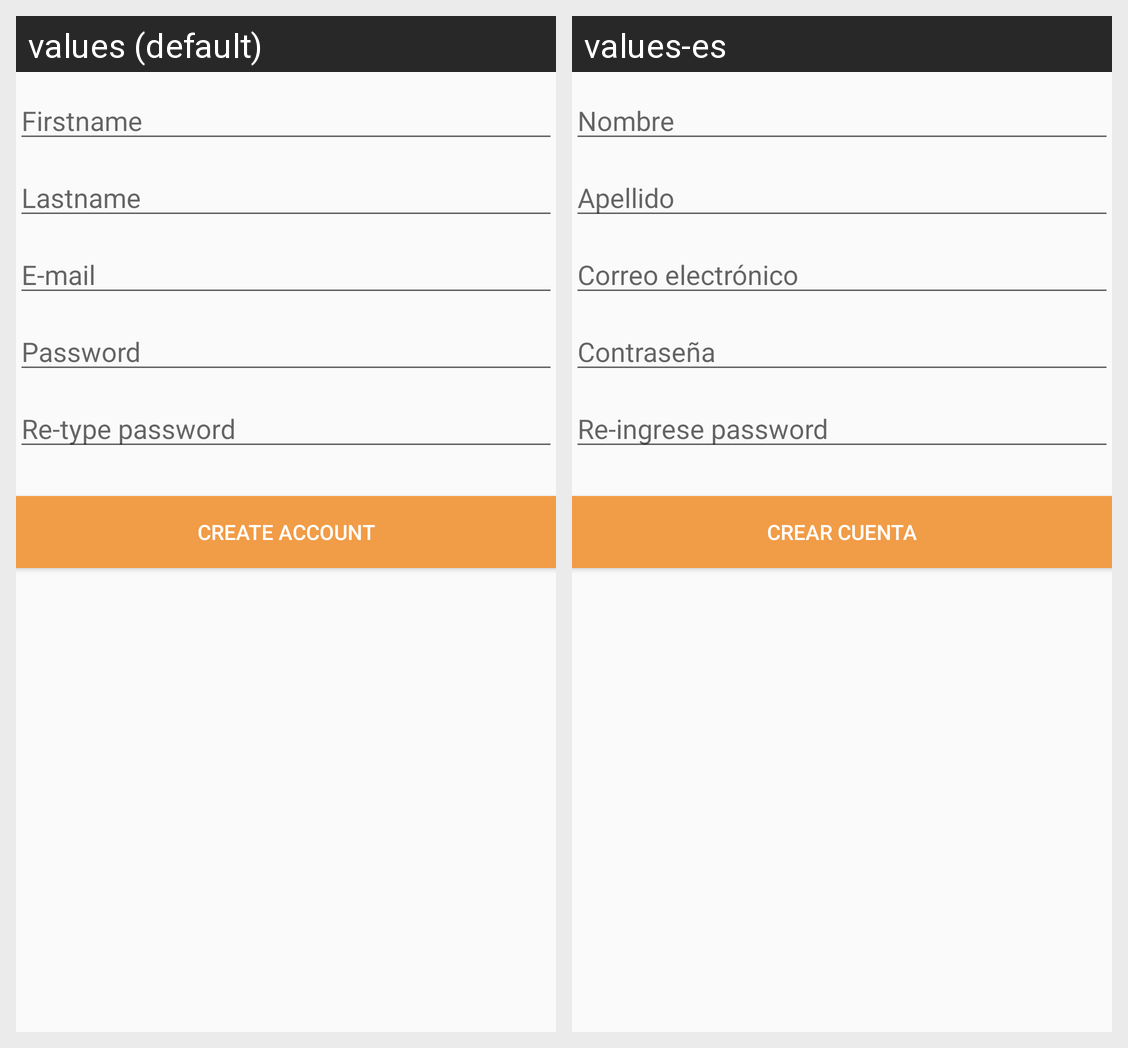

The same Android screen rendered under two of its app's locales, left to right. List the strings drawn on it with the default value and each locale's translation.
Android screen res/layout/activity_sign_up.xml rendered under 2 locales, left to right: values (default), values-es. Device: Nexus 5 (rendered at 1080×1920; each locale shown at half size, 540×960, under a caption strip naming it); theme MyTheme.Base.
Strings drawn on this screen, with the default value and each locale's value (text and hints the layout hard-codes, and strings that could not be matched under every locale, appear in the picture but are not listed):

signup_firstname
  values: Firstname
  values-es: Nombre

signup_lastname
  values: Lastname
  values-es: Apellido

email
  values: E-mail
  values-es: Correo electrónico

password
  values: Password
  values-es: Contraseña

password_again
  values: Re-type password
  values-es: Re-ingrese password

signup_button
  values: Create account
  values-es: Crear cuenta
